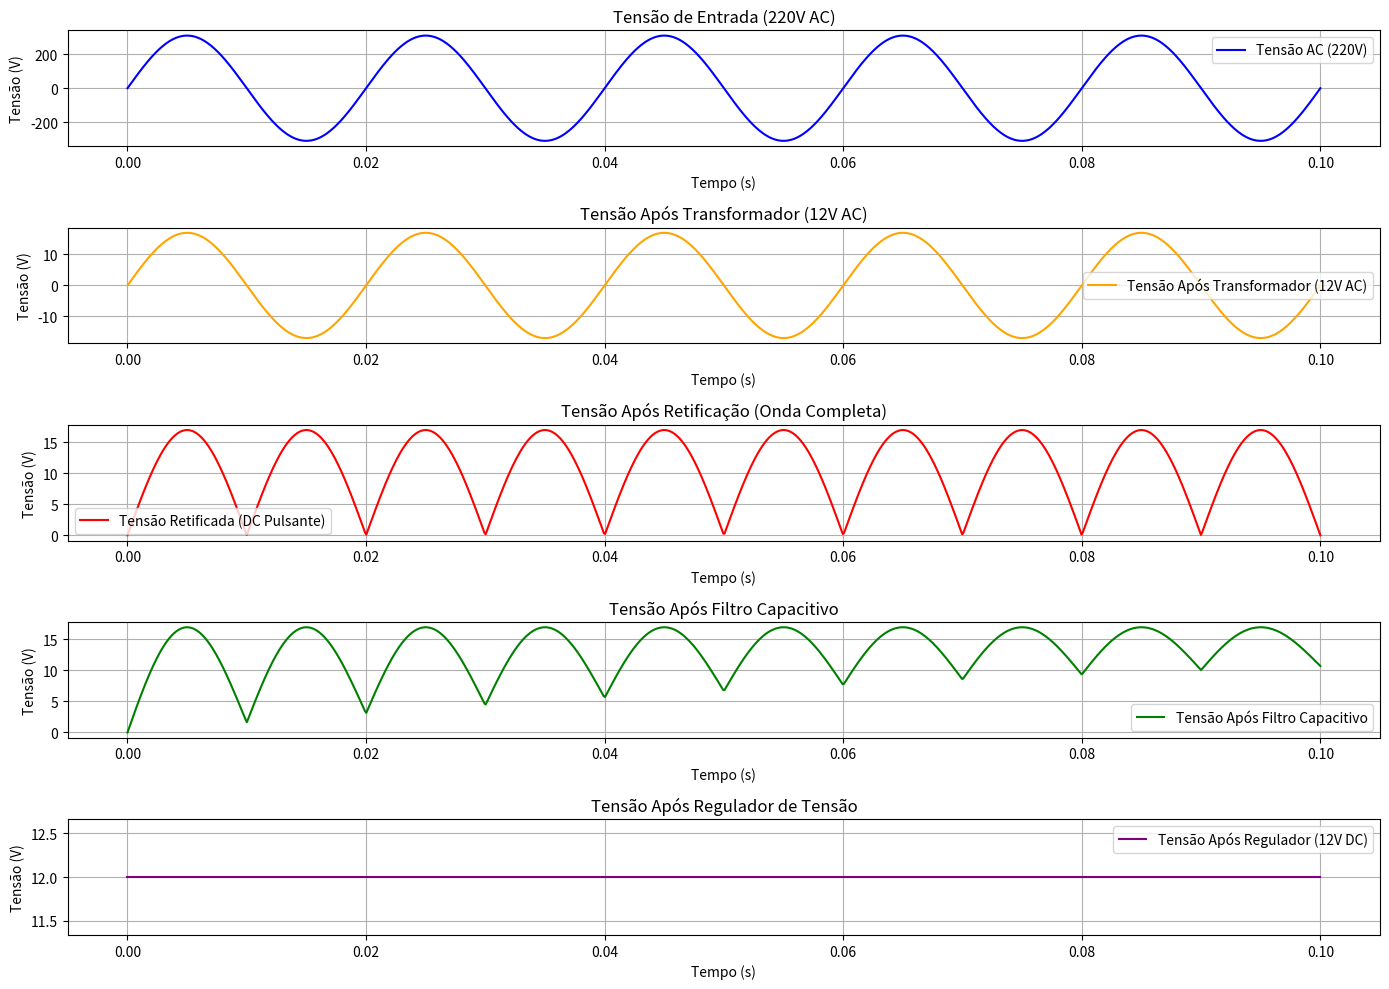

Recreate this plot in Python.
import numpy as np
import matplotlib.pyplot as plt

frequencia = 50
amplitude_entrada = 220 * np.sqrt(2)
amplitude_saida = 12 * np.sqrt(2)
tempo = np.linspace(0, 0.1, 1000)
carga_resistencia = 100
capacitancia = 1000e-6

tensao_entrada = amplitude_entrada * np.sin(2 * np.pi * frequencia * tempo)
tensao_transformada = amplitude_saida * np.sin(2 * np.pi * frequencia * tempo)
tensao_retificada = np.abs(tensao_transformada)
tensao_filtrada = amplitude_saida - (amplitude_saida - tensao_retificada) * np.exp(-tempo / (carga_resistencia * capacitancia))
tensao_regulada = np.full_like(tempo, 12)

plt.figure(figsize=(14, 10))

plt.subplot(5, 1, 1)
plt.plot(tempo, tensao_entrada, label='Tensão AC (220V)', color='blue')
plt.title('Tensão de Entrada (220V AC)')
plt.xlabel('Tempo (s)')
plt.ylabel('Tensão (V)')
plt.grid(True)
plt.legend()

plt.subplot(5, 1, 2)
plt.plot(tempo, tensao_transformada, label='Tensão Após Transformador (12V AC)', color='orange')
plt.title('Tensão Após Transformador (12V AC)')
plt.xlabel('Tempo (s)')
plt.ylabel('Tensão (V)')
plt.grid(True)
plt.legend()

plt.subplot(5, 1, 3)
plt.plot(tempo, tensao_retificada, label='Tensão Retificada (DC Pulsante)', color='red')
plt.title('Tensão Após Retificação (Onda Completa)')
plt.xlabel('Tempo (s)')
plt.ylabel('Tensão (V)')
plt.grid(True)
plt.legend()

plt.subplot(5, 1, 4)
plt.plot(tempo, tensao_filtrada, label='Tensão Após Filtro Capacitivo', color='green')
plt.title('Tensão Após Filtro Capacitivo')
plt.xlabel('Tempo (s)')
plt.ylabel('Tensão (V)')
plt.grid(True)
plt.legend()

plt.subplot(5, 1, 5)
plt.plot(tempo, tensao_regulada, label='Tensão Após Regulador (12V DC)', color='purple')
plt.title('Tensão Após Regulador de Tensão')
plt.xlabel('Tempo (s)')
plt.ylabel('Tensão (V)')
plt.grid(True)
plt.legend()

plt.tight_layout()
plt.show()
